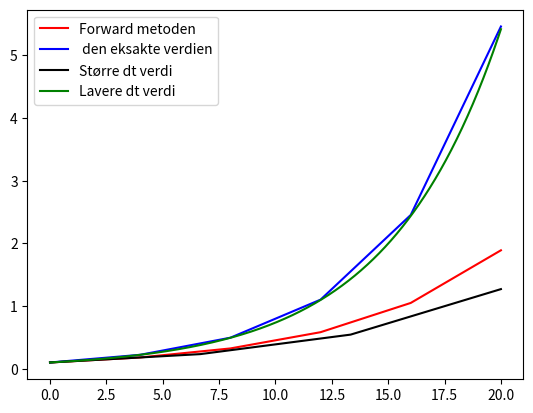

Python code for this plot:
# a) u' = 0.2 * u , separabel difflikning

# b)
def f(u,t):
    return 0.2 * u          # funksjonen 


# c) / d)
import numpy as np
import matplotlib.pyplot as plt



def ForwardEuler(f, u0, T, N):      # bruker ForwardEuler fra forelesningen
    t = np.zeros(N+1)       # lager en array med nuller med andtall N+1
    u = np.zeros(N+1)       
    u[0] = u0           # setter initialbetingelsen  = u0
    t[0] = 0
    dt = T/N            # unbrukelig å ha ettersom den første allerede er satt som 0
    for n in range(N):
        t[n+1] = t[n] + dt      # den faktiske euler metoden    
        u[n+1] = u[n] + dt*f(u[n], t[n])
    return u, t 


u,t = ForwardEuler(f, u0=0.1, T=20, N=5)     # setter in variablene i Funksjonen forwardeuler

exact = 0.1*np.exp(0.2*t)   # den faktiske verdien til den deriverte

plt.plot(t,u, "r", label = "Forward metoden")
plt.plot(t,exact, "b", label =" den eksakte verdien")

#e)

# ved å endre på N får man enten en mer nøyaktig  eller en mer unøyaktig verdi, høyere N gir mer eksakt verdi
u,t = ForwardEuler(f, u0=0.1, T=20, N=3)
plt.plot(t,u, "k", label = "Større dt verdi")
u,t = ForwardEuler(f, u0=0.1, T=20, N=1000)
plt.plot(t,u, "g", label ="Lavere dt verdi")

# som man kan se så ser man at den laver dt verdien følger den eksakte verdien nesten helt korrekt
# samtidig man ser hvor unnøyaktige de lave verdiene er 

plt.legend()
plt.show()




"""
Terminal> python.exe class_dif.py
# "Se plot"
"""